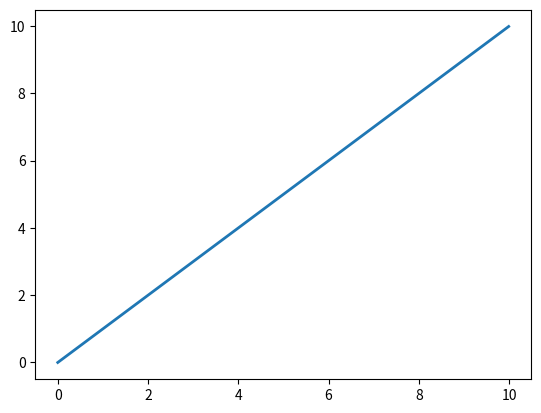

Write Python code to recreate this figure.

import numpy as np
import matplotlib.pyplot as plt

#Constants

# m constant for blood as a power law fluid
m = 1

# n constant for blood as a power law fluid
n = 1

# density of blood in kg/m^3
# Cutnell, John & Johnson, Kenneth. Physics, Fourth Edition. Wiley, 1998: 308.
rho = 1060

# acceleration due to gravity (m/s^2)
g_start =0
g_step =.01
g_stop = 10

g=np.arange(g_start, g_stop, g_step)


#Shear Stress
tau = m * (g) ** n

#Plotting
fig, ax = plt.subplots()

ax.plot(g, tau, linewidth=2.0)

plt.show()
